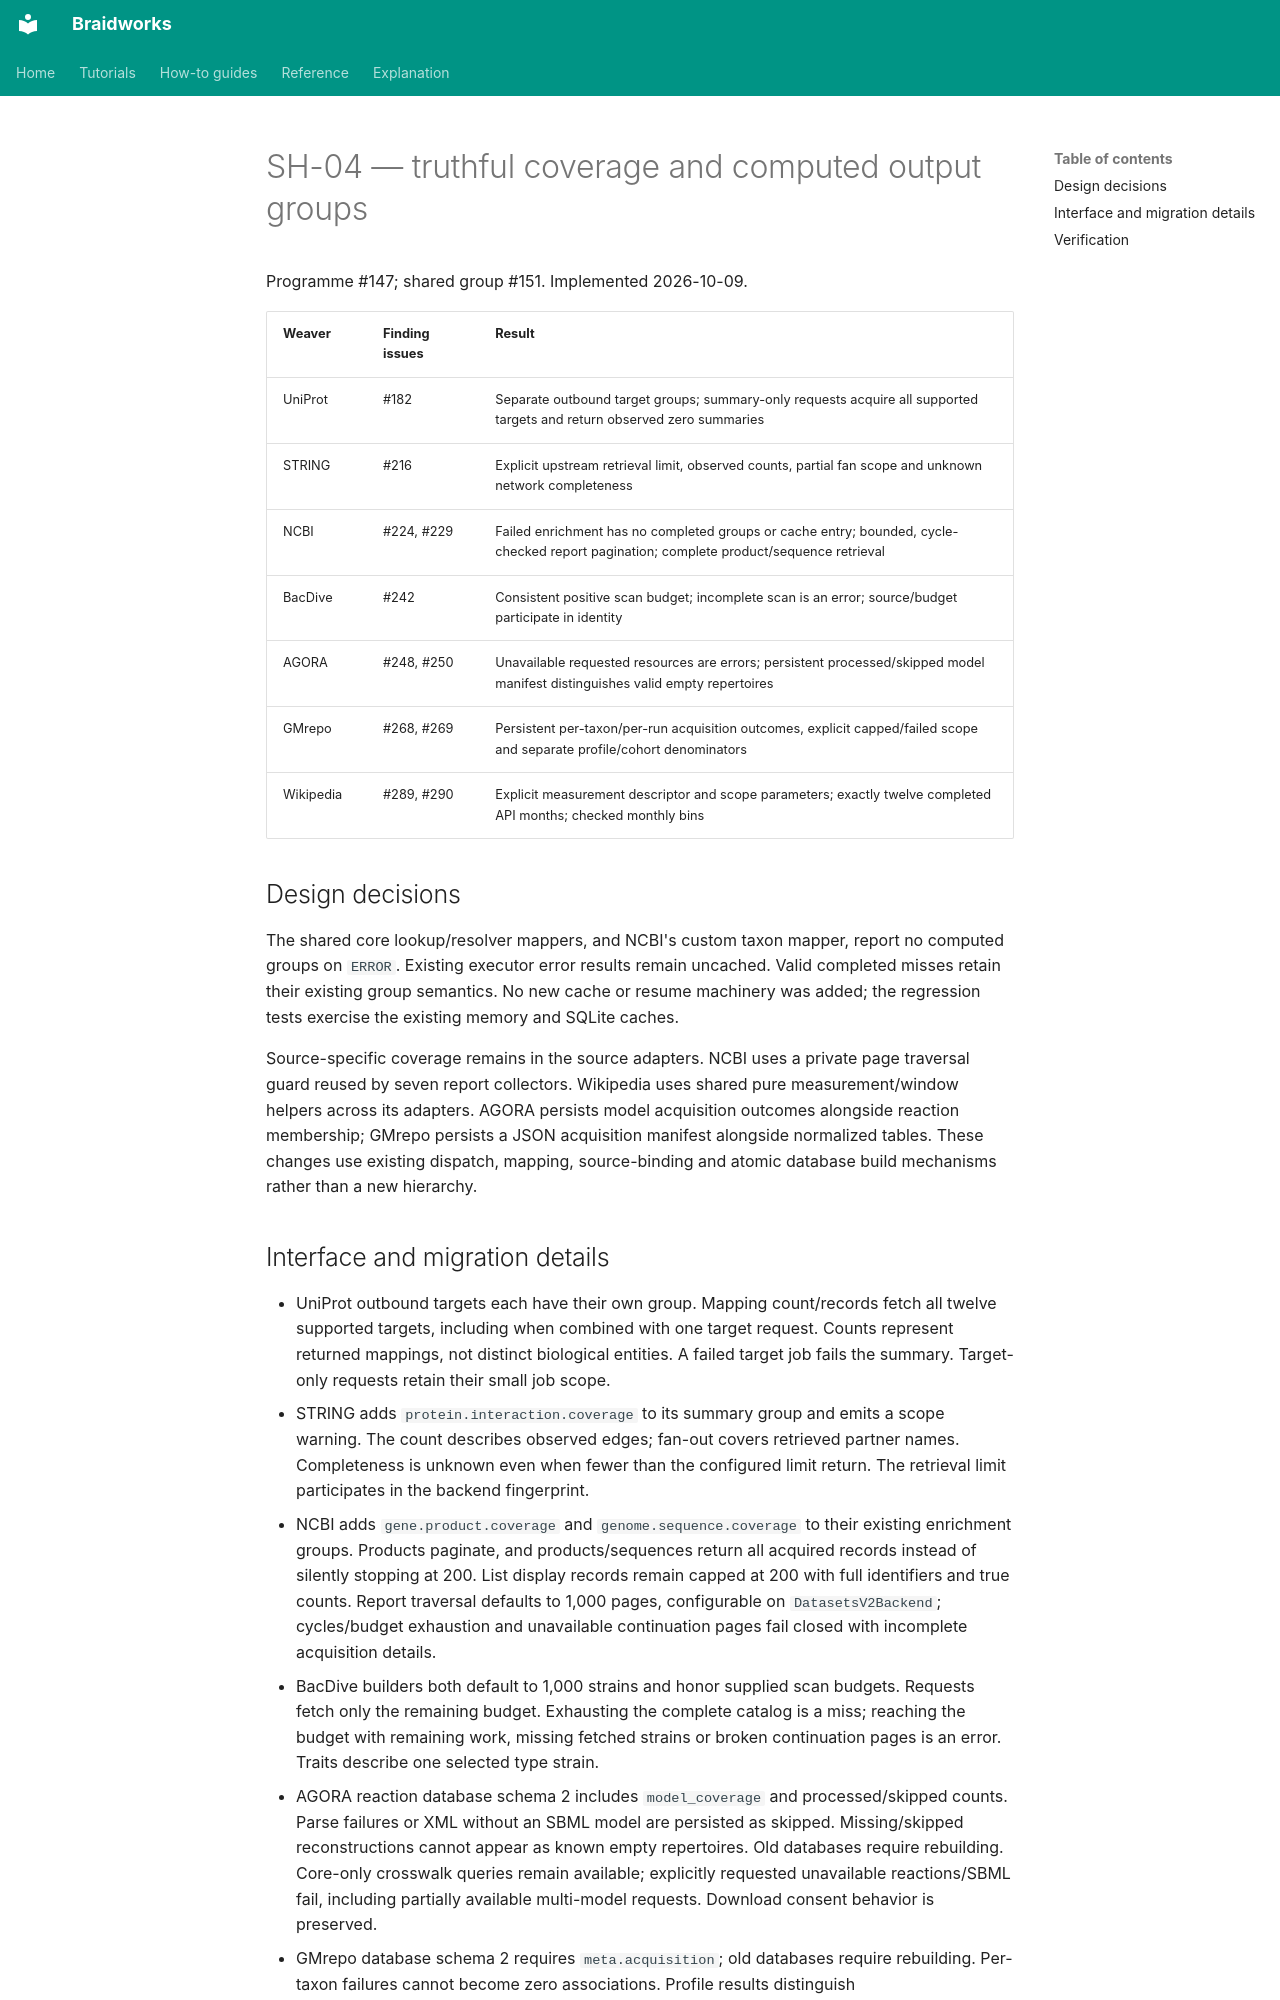

repository: rafaelmdc/braidworks · page: audits/weavers/SH-04.implementation/index.html · generator: mkdocs

# SH-04 — truthful coverage and computed output groups

Programme #147; shared group #151. Implemented 2026-10-09.

| Weaver | Finding issues | Result |
|---|---|---|
| UniProt | #182 | Separate outbound target groups; summary-only requests acquire all supported targets and return observed zero summaries |
| STRING | #216 | Explicit upstream retrieval limit, observed counts, partial fan scope and unknown network completeness |
| NCBI | #224, #229 | Failed enrichment has no completed groups or cache entry; bounded, cycle-checked report pagination; complete product/sequence retrieval |
| BacDive | #242 | Consistent positive scan budget; incomplete scan is an error; source/budget participate in identity |
| AGORA | #248, #250 | Unavailable requested resources are errors; persistent processed/skipped model manifest distinguishes valid empty repertoires |
| GMrepo | #268, #269 | Persistent per-taxon/per-run acquisition outcomes, explicit capped/failed scope and separate profile/cohort denominators |
| Wikipedia | #289, #290 | Explicit measurement descriptor and scope parameters; exactly twelve completed API months; checked monthly bins |

## Design decisions

The shared core lookup/resolver mappers, and NCBI's custom taxon mapper, report no
computed groups on `ERROR`. Existing executor error results remain uncached.
Valid completed misses retain their existing group semantics. No new cache or
resume machinery was added; the regression tests exercise the existing memory
and SQLite caches.

Source-specific coverage remains in the source adapters. NCBI uses a private page
traversal guard reused by seven report collectors. Wikipedia uses shared pure
measurement/window helpers across its adapters. AGORA persists model acquisition
outcomes alongside reaction membership; GMrepo persists a JSON acquisition manifest
alongside normalized tables. These changes use existing dispatch, mapping,
source-binding and atomic database build mechanisms rather than a new hierarchy.
